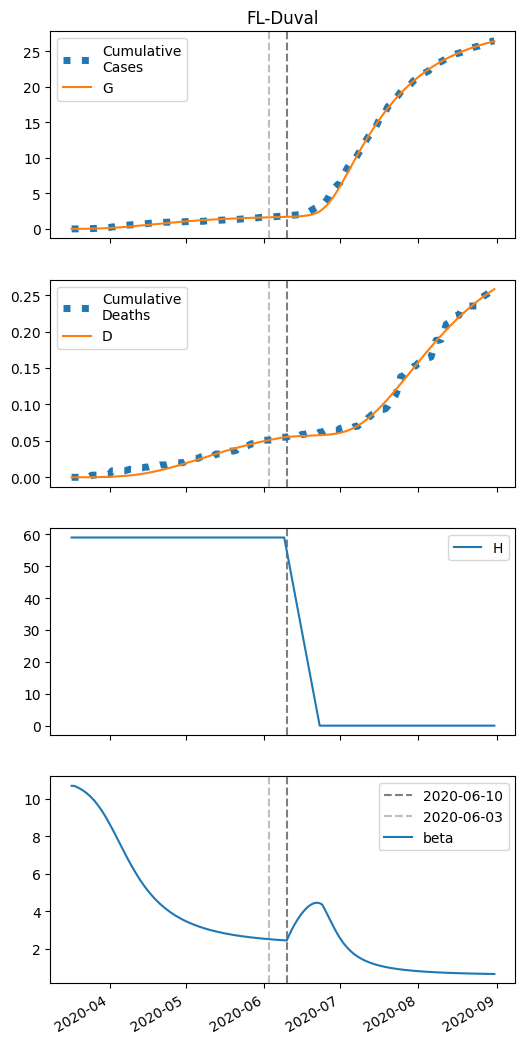

Values plotted in this chart, from the file beside it:
series, 2020-03-17, 2020-03-18, 2020-03-19, 2020-03-20, 2020-03-21, 2020-03-22, 2020-03-23, 2020-03-24, 2020-03-25, 2020-03-26, 2020-03-27, 2020-03-28, 2020-03-29, 2020-03-30, 2020-03-31, 2020-04-01, 2020-04-02, 2020-04-03, 2020-04-04, 2020-04-05, 2020-04-06, 2020-04-07, 2020-04-08
S, 24482, 24479, 24476, 24472, 24468, 24463, 24457, 24450, 24442, 24432, 24422, 24410, 24397, 24382, 24365, 24347, 24327, 24305, 24281, 24256, 24229, 24200, 24171
I, 10.0, 11.82, 13.95, 16.44, 19.35, 22.72, 26.62, 31.1, 36.24, 42.08, 48.68, 56.08, 64.32, 73.41, 83.35, 94.11, 105.6, 117.9, 130.7, 144, 157.7, 171.6, 185.5
IH, 0.0, 0.4, 0.8271, 1.291, 1.801, 2.369, 3.007, 3.728, 4.546, 5.476, 6.534, 7.734, 9.093, 10.63, 12.35, 14.27, 16.41, 18.76, 21.33, 24.12, 27.12, 30.33, 33.73
IN, 0.5167, 1.025, 1.618, 2.311, 3.121, 4.068, 5.172, 6.459, 7.956, 9.693, 11.7, 14.02, 16.68, 19.71, 23.17, 27.08, 31.48, 36.4, 41.87, 47.91, 54.53, 61.75, 69.56
D, 0.01, 0.01, 0.014, 0.02227, 0.03518, 0.05319, 0.07688, 0.1069, 0.1442, 0.1897, 0.2445, 0.3098, 0.3871, 0.4781, 0.5843, 0.7078, 0.8505, 1.015, 1.202, 1.415, 1.657, 1.928, 2.231
R, 0.0, 0.008815, 0.068, 0.1818, 0.3559, 0.5969, 0.9133, 1.315, 1.814, 2.424, 3.16, 4.041, 5.087, 6.32, 7.764, 9.447, 11.4, 13.64, 16.22, 19.16, 22.49, 26.25, 30.47
G, 10.0, 12.74, 15.95, 19.72, 24.14, 29.28, 35.26, 42.19, 50.17, 59.33, 69.79, 81.66, 95.04, 110, 126.7, 145.1, 165.2, 187.2, 210.8, 236.1, 263, 291.3, 321
H, 59025, 59025, 59025, 59025, 59025, 59025, 59025, 59025, 59025, 59025, 59025, 59025, 59025, 59025, 59025, 59025, 59025, 59025, 59025, 59025, 59025, 59025, 59025
beta, 10.7, 10.7, 10.65, 10.58, 10.5, 10.41, 10.31, 10.19, 10.06, 9.907, 9.742, 9.56, 9.361, 9.147, 8.918, 8.677, 8.426, 8.166, 7.902, 7.635, 7.369, 7.106, 6.848
